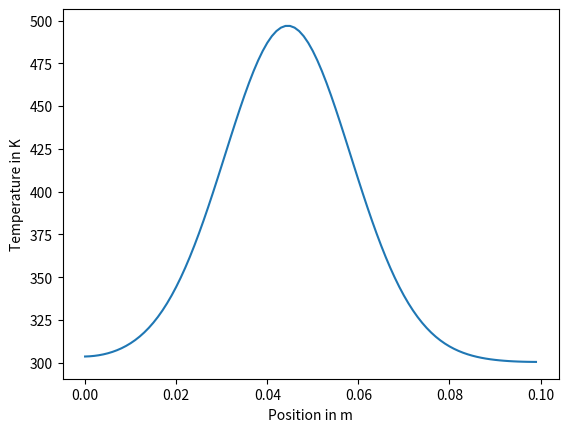

Write Python code to recreate this figure.
# Models heat conduction in a wire made up of 100 segments with an implicit method

import matplotlib.pyplot as plt
import numpy
import math

ambient_temperature = 300. # K
flame_temperature = 1000. # K
thermal_diffusivity = 10. * 0.001 ** 2 # m2 / s
dx = 0.001 # m
size = 100 # grid units
positions = dx * numpy.arange(size) # m

h = 0.5 # s
end_time = 10.0 # s
num_steps = int(end_time / h)

def heat_conduction_implicit():
    temperatures_old = ambient_temperature * numpy.ones(size) # K
    for i in range(4 * size // 10, 5 * size // 10):
        temperatures_old[i] = flame_temperature
    temperatures_new = numpy.copy(temperatures_old) # K

    c = h * thermal_diffusivity / dx ** 2
    coefficients = numpy.zeros([size, size])

    for i in range(1,size-1):
        coefficients[i,i]=1+2*c
    for i in range(0,size-1):
        coefficients[i,i+1]=-c
        coefficients[i+1,i]=-c
    coefficients[0,0]=1+c
    coefficients[-1,-1]=1+c

    for step in range(num_steps):

        temperatures_new=numpy.linalg.solve(coefficients,temperatures_old)
        temperatures_old,temperatures_new=temperatures_new,temperatures_old

    return temperatures_old

temperatures = heat_conduction_implicit()

def heat_plot():
    plt.plot(positions, temperatures)
    axes = plt.gca()                
    axes.set_xlabel('Position in m')
    axes.set_ylabel('Temperature in K')
    plt.show()

heat_plot()